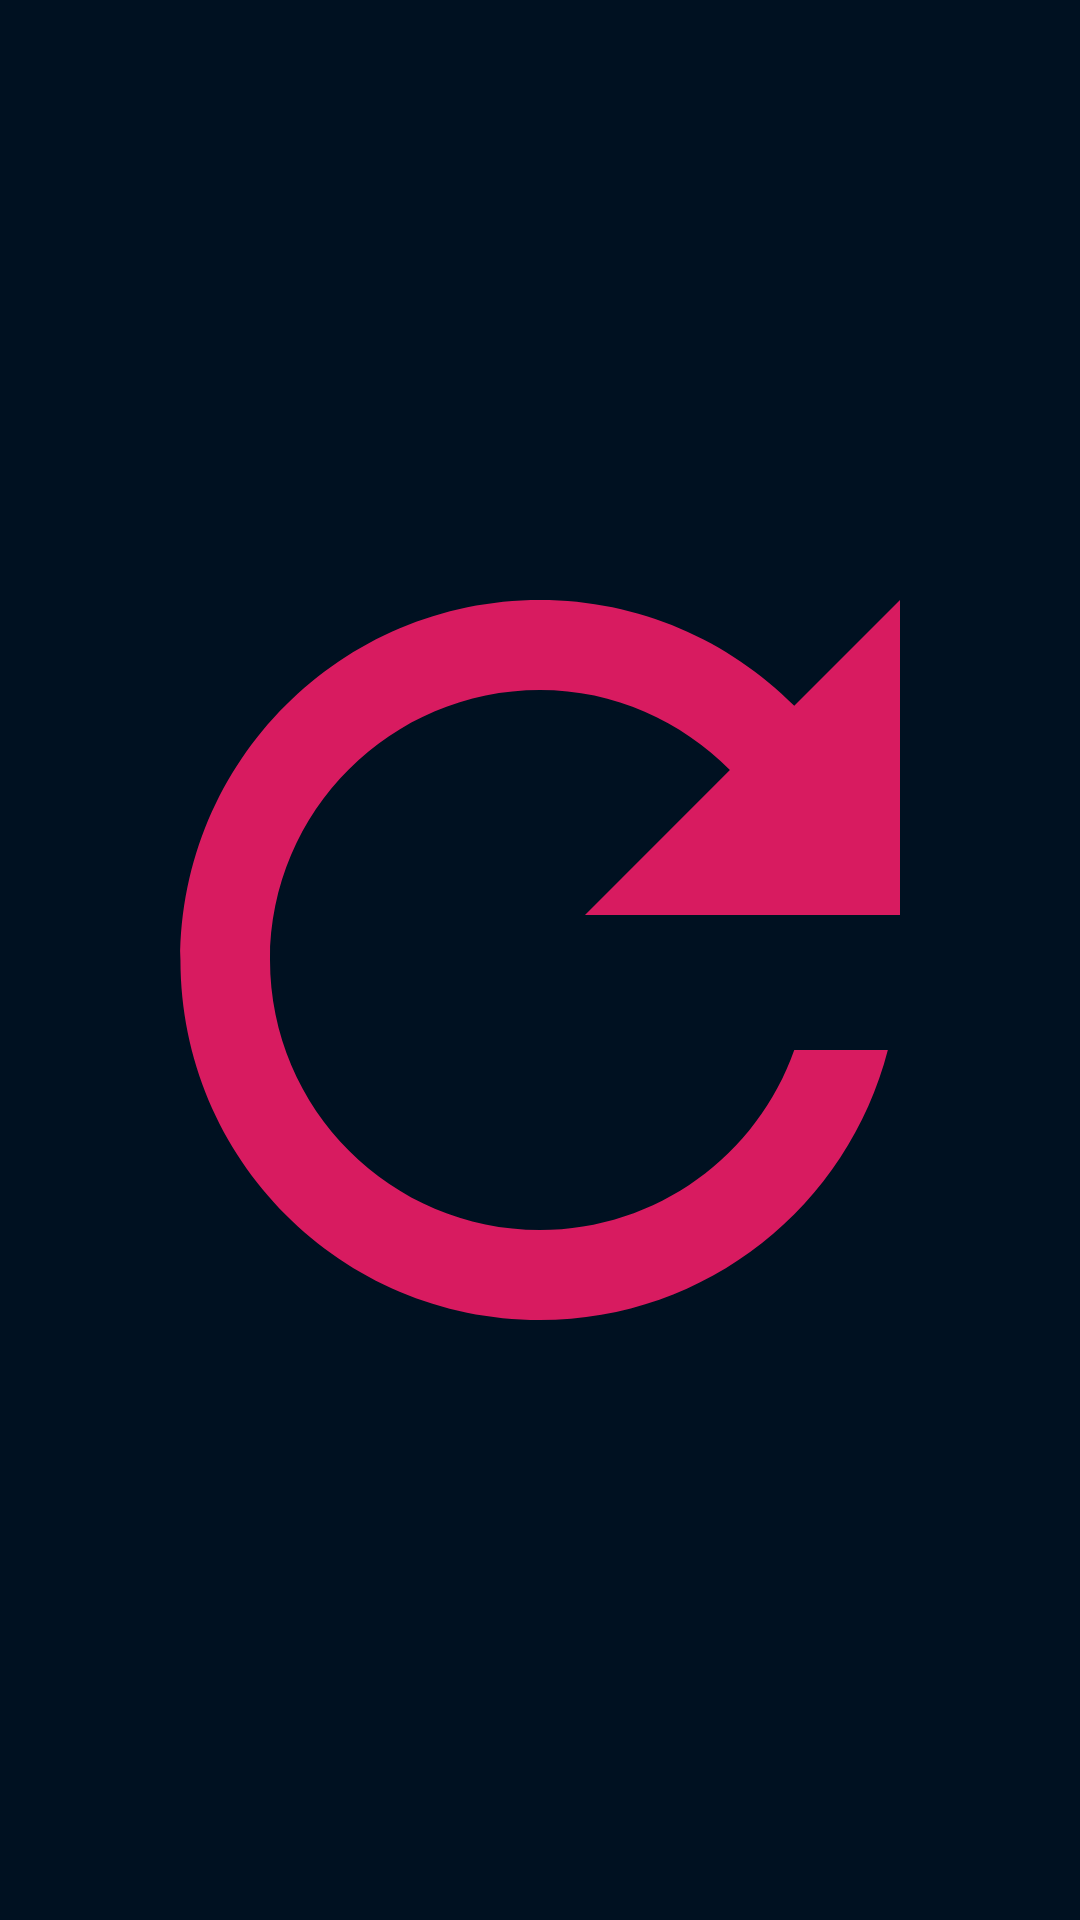

Write the Android layout XML for this screen, with the resource values it uses.
<!-- AndroidManifest.xml: application theme AppTheme -->
<!-- res/layout/custom_loading_view.xml -->
<?xml version="1.0" encoding="utf-8"?>
<FrameLayout xmlns:android="http://schemas.android.com/apk/res/android"
    android:id="@+id/flContainer"
    android:layout_width="match_parent"
    android:layout_height="match_parent"
    android:background="@drawable/circle_background">

    <ImageView
        android:id="@+id/ivRetry"
        android:layout_width="match_parent"
        android:layout_height="match_parent"
        android:src="@drawable/ic_refresh" />

    <ProgressBar
        android:id="@+id/pbLoading"
        android:layout_width="match_parent"
        android:layout_height="match_parent" />
</FrameLayout>
<!-- resources referenced by this layout -->
<resources>
  <!-- drawable ic_refresh (drawable) -->
  <vector xmlns:android="http://schemas.android.com/apk/res/android"
          android:width="24dp"
          android:height="24dp"
          android:viewportWidth="24.0"
          android:viewportHeight="24.0">
      <path
          android:fillColor="#FFD81B60"
          android:pathData="M17.65,6.35C16.2,4.9 14.21,4 12,4c-4.42,0 -7.99,3.58 -7.99,8s3.57,8 7.99,8c3.73,0 6.84,-2.55 7.73,-6h-2.08c-0.82,2.33 -3.04,4 -5.65,4 -3.31,0 -6,-2.69 -6,-6s2.69,-6 6,-6c1.66,0 3.14,0.69 4.22,1.78L13,11h7V4l-2.35,2.35z"/>
  </vector>
  <style name="AppTheme" parent="Theme.AppCompat.Light.NoActionBar">
          
          <item name="colorPrimary">@color/colorPrimary</item>
          <item name="colorPrimaryDark">@color/colorPrimaryDark</item>
          <item name="colorAccent">@color/colorAccent</item>
  
          <item name="android:colorBackground">@color/background</item>
          <item name="android:windowBackground">@color/background</item>
      </style>
  <color name="background">#001121</color>
  <!-- not gathered from this repository: default colours our renderer supplied (Android Studio template values) -->
  <color name="colorPrimary">#FF6200EE</color>
  <color name="colorPrimaryDark">#FF3700B3</color>
  <color name="colorAccent">#FF03DAC5</color>
</resources>
